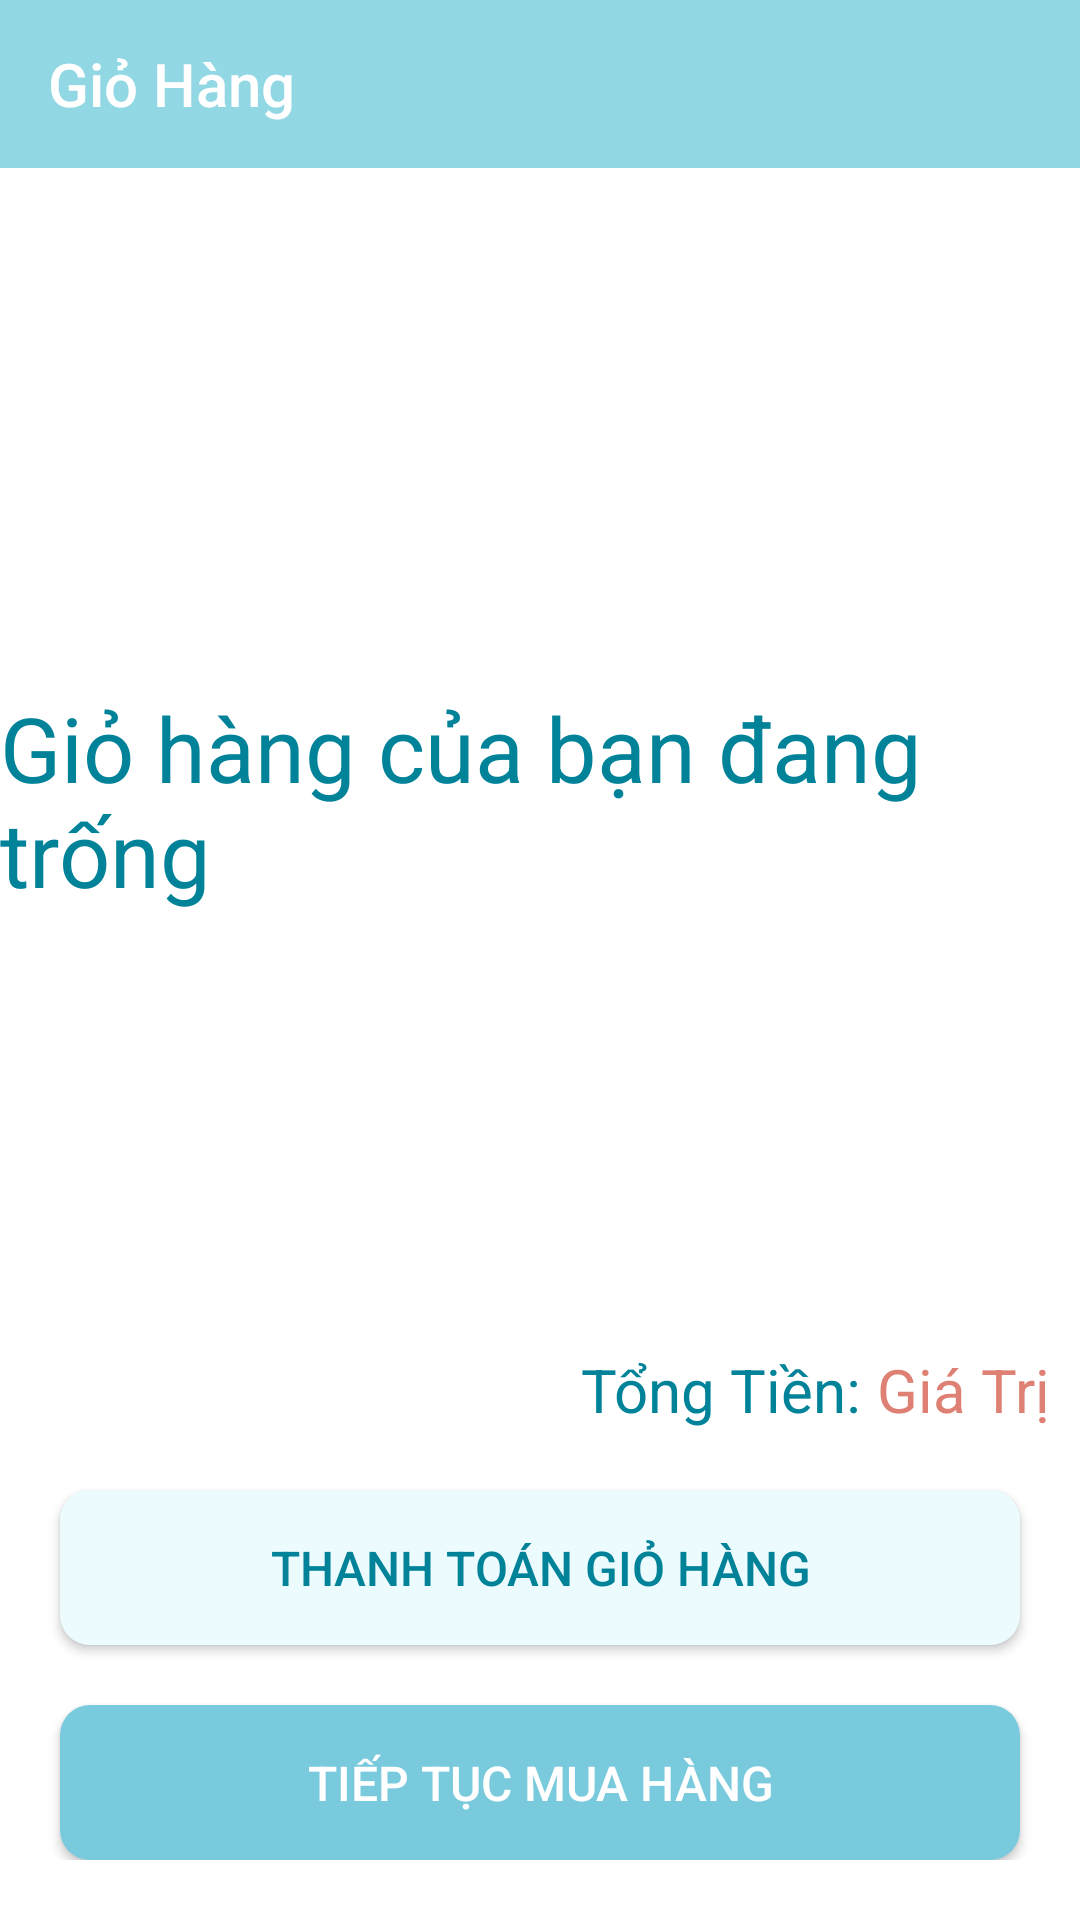

Produce the Android XML layout that renders to this screen, including the resource entries it uses.
<!-- AndroidManifest.xml: application theme Theme.AppBanThietBiDienTu -->
<!-- res/layout/activity_gio_hang.xml -->
<?xml version="1.0" encoding="utf-8"?>
<RelativeLayout xmlns:android="http://schemas.android.com/apk/res/android"
    xmlns:app="http://schemas.android.com/apk/res-auto"
    xmlns:tools="http://schemas.android.com/tools"
    android:layout_width="match_parent"
    android:layout_height="match_parent"
    tools:context=".Activity.GioHangActivity"
    android:background="@color/white">

    <LinearLayout
        android:layout_width="match_parent"
        android:layout_height="match_parent"
        android:orientation="vertical">
        <androidx.appcompat.widget.Toolbar
            android:id="@+id/ToolbarGioHang"
            android:layout_width="match_parent"
            android:layout_height="?attr/actionBarSize"
            android:background="@color/green_medium"
            app:title="Giỏ Hàng"
            app:titleTextColor="@color/white" />

        <LinearLayout
            android:layout_weight="7"
            android:layout_width="match_parent"
            android:layout_height="0dp">
            <FrameLayout
                android:layout_width="match_parent"
                android:layout_height="match_parent">
                <TextView
                    android:id="@+id/textviewThongbao"
                    android:textSize="30sp"
                    android:layout_gravity="center"
                    android:textColor="@color/green_bold"
                    android:text="Giỏ hàng của bạn đang trống"
                    android:layout_width="wrap_content"
                    android:layout_height="wrap_content"/>
                <ListView
                    android:id="@+id/listviewGioHang"
                    android:layout_width="match_parent"
                    android:layout_height="match_parent"/>
            </FrameLayout>
        </LinearLayout>
        <LinearLayout
            android:layout_weight="2.7"
            android:layout_width="match_parent"
            android:layout_height="0dp"/>
    </LinearLayout>

    <LinearLayout
        android:layout_alignParentBottom="true"
        android:orientation="vertical"
        android:layout_width="match_parent"
        android:layout_height="wrap_content">
        <RelativeLayout
            android:layout_width="match_parent"
            android:layout_height="wrap_content">
            <LinearLayout
                android:layout_alignParentEnd="true"
                android:layout_marginEnd="10dp"
                android:orientation="horizontal"
                android:layout_width="wrap_content"
                android:layout_height="wrap_content">
                <TextView
                    android:text="Tổng Tiền: "
                    android:textSize="20dp"
                    android:textColor="@color/green_bold"
                    android:layout_width="wrap_content"
                    android:layout_height="wrap_content"/>
                <TextView
                    android:id="@+id/textviewTongTien"
                    android:text="Giá Trị"
                    android:textSize="20sp"
                    android:textColor="@color/pink_bold"
                    android:layout_width="wrap_content"
                    android:layout_height="wrap_content"/>
            </LinearLayout>
        </RelativeLayout>
        <LinearLayout
            android:layout_width="match_parent"
            android:layout_height="wrap_content"
            android:orientation="vertical"
            android:layout_marginBottom="20dp"
            >
            <Button
                android:layout_width="match_parent"
                android:layout_height="wrap_content"
                android:id="@+id/ThanhToanGioHang"
                android:paddingVertical="15dp"
                android:text="Thanh toán giỏ hàng"
                style="@style/button2"/>

            <Button
                android:id="@+id/TiepTucMuaHang"
                android:gravity="center"
                android:layout_width="match_parent"
                android:layout_height="wrap_content"
                android:paddingVertical="15dp"
                android:text="Tiếp tục mua hàng"
                style="@style/button1"/>

        </LinearLayout>
    </LinearLayout>
</RelativeLayout>
<!-- resources referenced by this layout -->
<resources>
  <color name="green_bold">#008299</color>
  <color name="green_medium">#91D8E4</color>
  <color name="pink_bold">#DE8073</color>
  <color name="white">#FFFFFFFF</color>
  <style name="button1" parent="Widget.AppCompat.Button">
          <item name="android:textColor">#FFFFFF</item>
          <item name="android:background">@drawable/radiusbut1</item>
          <item name="android:textSize">16sp</item>
          <item name="android:layout_marginTop">20dp</item>
          <item name="android:layout_marginLeft">20dp</item>
          <item name="android:layout_marginRight">20dp</item>
      </style>
  <style name="button2" parent="Widget.AppCompat.Button">
          <item name="android:radius">20dp</item>
          <item name="android:textColor">@color/green_bold</item>
          <item name="android:background">@drawable/radiusbut2</item>
          <item name="android:textSize">16sp</item>
          <item name="android:layout_marginTop">20dp</item>
          <item name="android:layout_marginLeft">20dp</item>
          <item name="android:layout_marginRight">20dp</item>
      </style>
  <style name="Theme.AppBanThietBiDienTu" parent="Theme.AppCompat.Light.NoActionBar">
          
          <item name="colorPrimary">@color/purple_500</item>
          <item name="colorPrimaryVariant">@color/purple_700</item>
          <item name="colorOnPrimary">@color/white</item>
          
          <item name="colorSecondary">@color/teal_200</item>
          <item name="colorSecondaryVariant">@color/teal_700</item>
          <item name="colorOnSecondary">@color/black</item>
          
          <item name="android:statusBarColor" tools:targetApi="l">@color/background</item>
          
      </style>
  <!-- drawable radiusbut1 (drawable) -->
  <?xml version="1.0" encoding="utf-8"?>
  <selector xmlns:android="http://schemas.android.com/apk/res/android">
  
  <item android:state_pressed="true">
      <shape android:shape="rectangle">
          
          <solid android:color="@color/green_bg" />
          
  
          <corners android:radius="10dp" />
      </shape>
  </item>
  
  <item>
      <shape android:shape="rectangle">
          
          <solid android:color="@color/green_button1" />
          
          <corners android:radius="10dp" />
      </shape>
  </item>
  </selector>
  <!-- drawable radiusbut2 (drawable) -->
  <selector xmlns:android="http://schemas.android.com/apk/res/android">
      
      <item android:state_pressed="true">
          <shape android:shape="rectangle">
              
              <solid android:color="@color/green_bg" />
              
              <corners android:radius="10dp" />
          </shape>
      </item>
      
      <item>
          <shape android:shape="rectangle">
              
              <solid android:color="@color/green_button2" />
              
              <corners android:radius="10dp" />
          </shape>
      </item>
  </selector>
  <color name="purple_500">#FF6200EE</color>
  <color name="purple_700">#FF3700B3</color>
  <color name="teal_200">#FF03DAC5</color>
  <color name="teal_700">#FF018786</color>
  <color name="black">#FF000000</color>
  <color name="background">#111</color>
  <color name="green_bg">#B9F3FC</color>
  <color name="green_button1">#79CADC</color>
  <color name="green_button2">#ECFBFE</color>
</resources>
